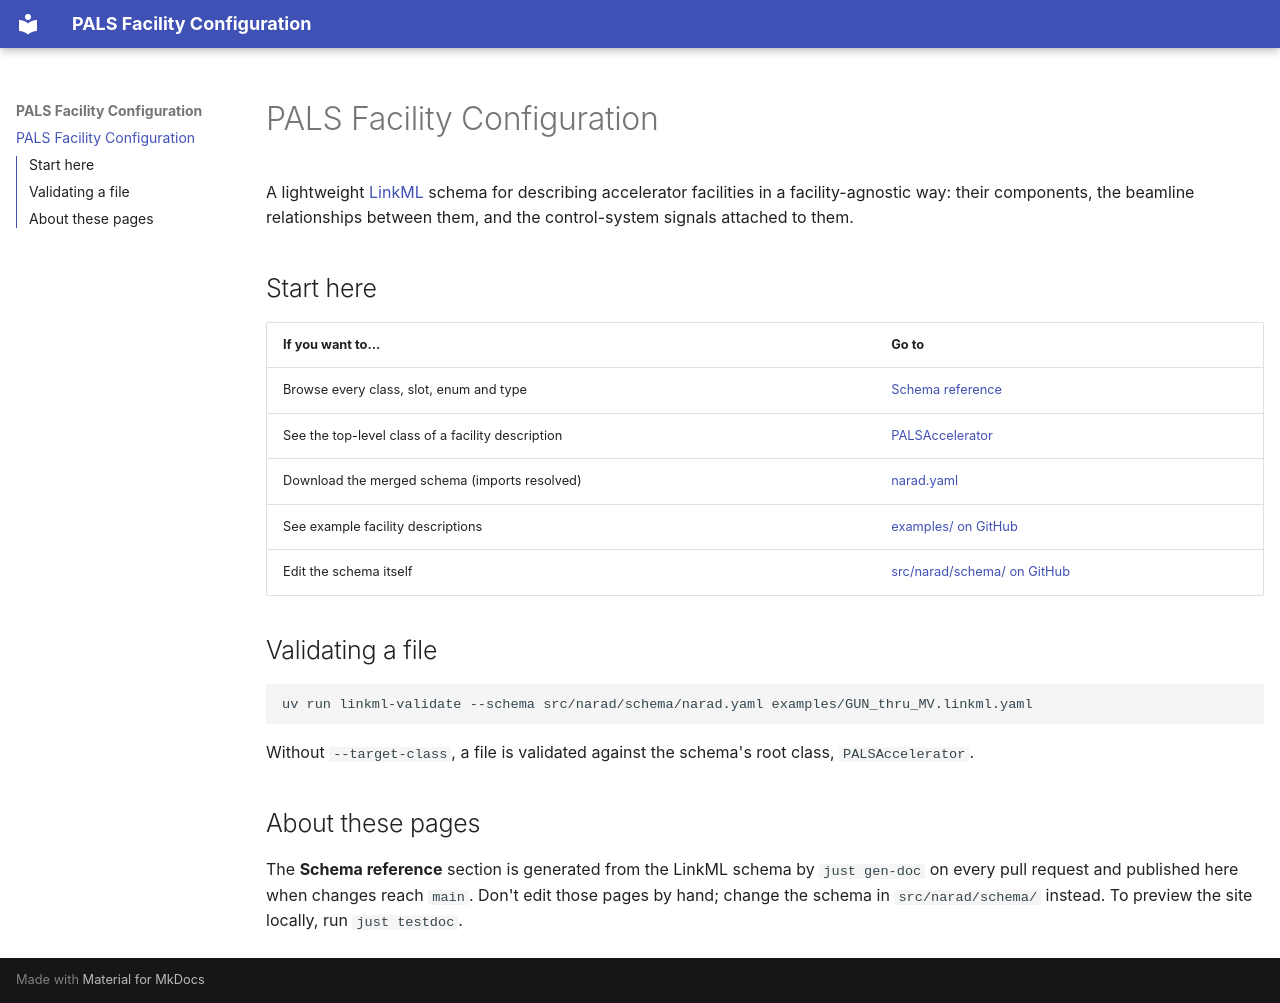

repository: pals-project/pals-facility-config · page: index.html · generator: mkdocs

# PALS Facility Configuration

A lightweight [LinkML](https://linkml.io/) schema for describing accelerator facilities in a
facility-agnostic way: their components, the beamline relationships between them, and the
control-system signals attached to them.

## Start here

| If you want to… | Go to |
| --- | --- |
| Browse every class, slot, enum and type | [Schema reference](elements/index.md) |
| See the top-level class of a facility description | [PALSAccelerator](elements/classes/PALSAccelerator.md) |
| Download the merged schema (imports resolved) | [narad.yaml](schema/narad.yaml) |
| See example facility descriptions | [examples/ on GitHub](https://github.com/pals-project/pals-facility-config/tree/main/examples) |
| Edit the schema itself | [src/narad/schema/ on GitHub](https://github.com/pals-project/pals-facility-config/tree/main/src/narad/schema) |

## Validating a file
```bash
uv run linkml-validate --schema src/narad/schema/narad.yaml examples/GUN_thru_MV.linkml.yaml
```

Without `--target-class`, a file is validated against the schema's root class, `PALSAccelerator`.

## About these pages
The **Schema reference** section is generated from the LinkML schema by `just gen-doc` on every
pull request and published here when changes reach `main`. Don't edit those pages by hand; change
the schema in `src/narad/schema/` instead. To preview the site locally, run `just testdoc`.
